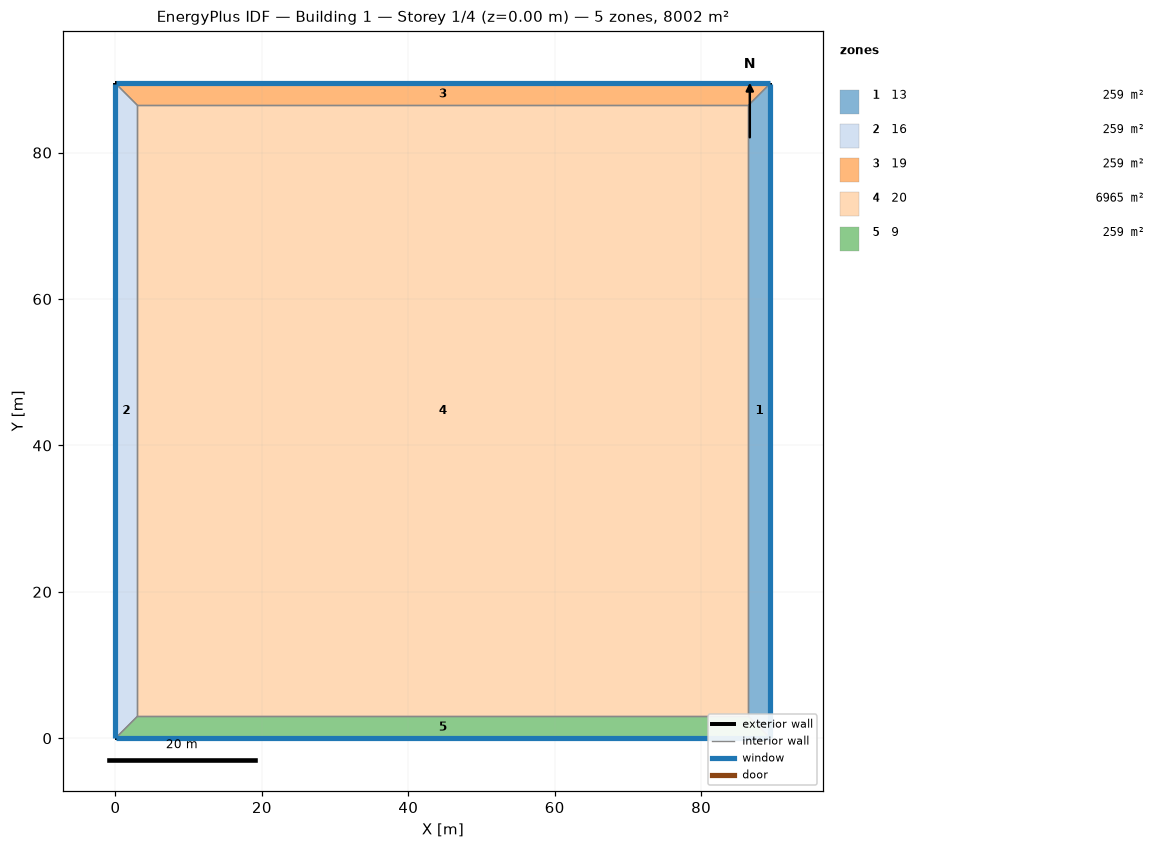
=== STOREY PLAN SPEC (per zone: floor XY polygon, exterior-wall plan segments, windows/doors) ===
zone 1: 13  (259.4 m²)
  floor: (89.45, 89.45) (89.45, 0.00) (86.45, 3.00) (86.45, 86.45)
  exterior wall: (89.45, 0.00) – (89.45, 89.45)  [89.5 m]
    window: (89.45, 0.03) – (89.45, 89.43)  [71.6 m²]
  interior walls: 3
zone 2: 16  (259.4 m²)
  floor: (0.00, 0.00) (0.00, 89.45) (3.00, 86.45) (3.00, 3.00)
  exterior wall: (0.00, 89.45) – (0.00, 0.00)  [89.5 m]
    window: (0.00, 89.43) – (0.00, 0.03)  [71.6 m²]
  interior walls: 3
zone 3: 19  (259.4 m²)
  floor: (0.00, 89.45) (89.45, 89.45) (86.45, 86.45) (3.00, 86.45)
  exterior wall: (89.45, 89.45) – (0.00, 89.45)  [89.5 m]
    window: (89.43, 89.45) – (0.03, 89.45)  [71.6 m²]
  interior walls: 3
zone 4: 20  (6964.6 m²)
  floor: (3.00, 3.00) (3.00, 86.45) (86.45, 86.45) (86.45, 3.00)
  interior walls: 4
zone 5: 9  (259.4 m²)
  floor: (89.45, 0.00) (0.00, 0.00) (3.00, 3.00) (86.45, 3.00)
  exterior wall: (0.00, 0.00) – (89.45, 0.00)  [89.5 m]
    window: (0.03, 0.00) – (89.43, 0.00)  [71.6 m²]
  interior walls: 3

=== DERIVED (storey summary) ===
Building: Building 1
Storey: 1 of 4  (floor level z = 0.00 m)
Storey gross floor area: 8002.0 m²
Zones on this storey: 5
  - 13: floor 259.4 m²; exterior wall 89.5 m (357.8 m²); 1 window(s) 71.6 m²; WWR 20.0%
  - 16: floor 259.4 m²; exterior wall 89.5 m (357.8 m²); 1 window(s) 71.6 m²; WWR 20.0%
  - 19: floor 259.4 m²; exterior wall 89.5 m (357.8 m²); 1 window(s) 71.6 m²; WWR 20.0%
  - 20: floor 6964.6 m²
  - 9: floor 259.4 m²; exterior wall 89.5 m (357.8 m²); 1 window(s) 71.6 m²; WWR 20.0%
Zone adjacency (shared interzone walls):
  - 13 ↔ 19
  - 13 ↔ 20
  - 13 ↔ 9
  - 16 ↔ 19
  - 16 ↔ 20
  - 16 ↔ 9
  - 19 ↔ 20
  - 20 ↔ 9